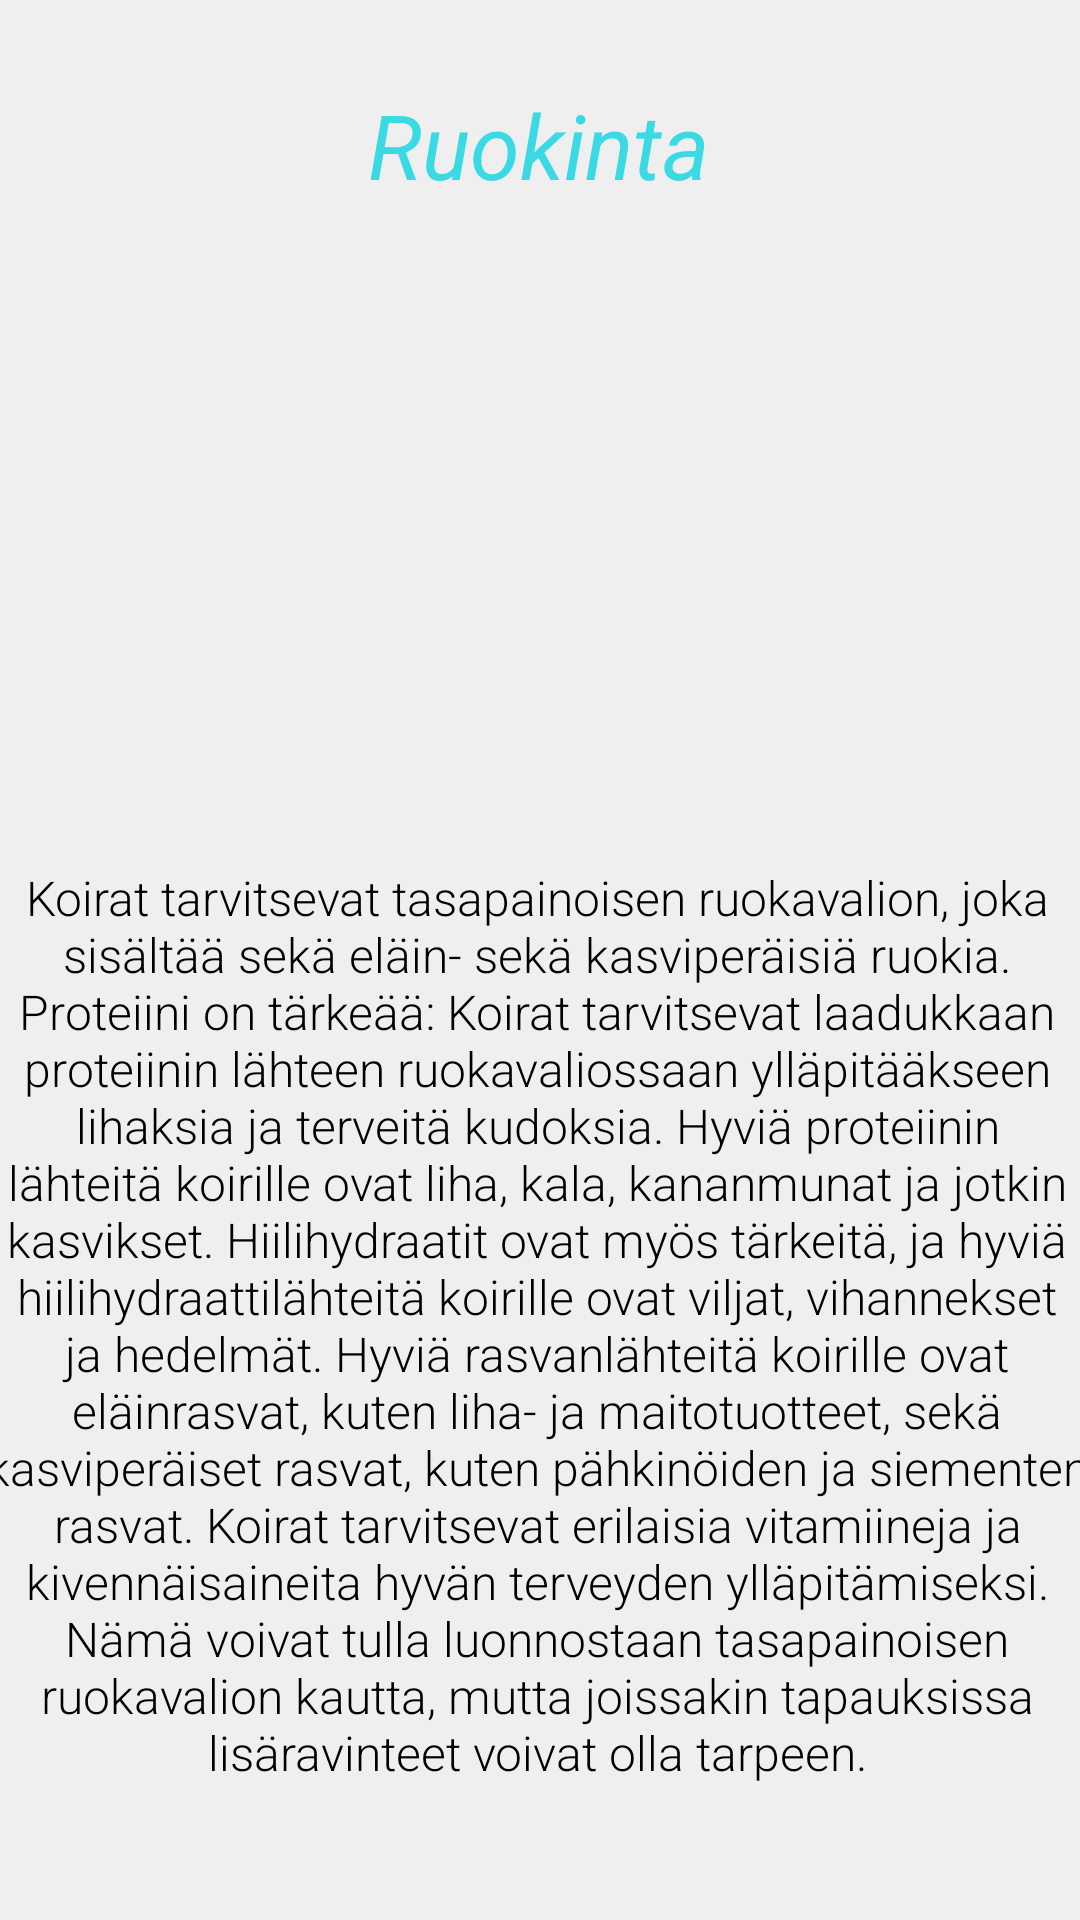

This screen was rendered from an Android layout file. Write that file and the resources it references.
<!-- AndroidManifest.xml: application theme Theme.Elainhelp -->
<!-- res/layout/activity_dog_food.xml -->
<?xml version="1.0" encoding="utf-8"?>
<androidx.constraintlayout.widget.ConstraintLayout xmlns:android="http://schemas.android.com/apk/res/android"
    xmlns:app="http://schemas.android.com/apk/res-auto"
    xmlns:tools="http://schemas.android.com/tools"
    android:layout_width="match_parent"
    android:layout_height="match_parent"
    android:background="@color/background_color"
    tools:context=".activity_DogFood">

    <TextView
        android:id="@+id/koiraRuokintaTv"
        android:layout_width="370dp"
        android:layout_height="375dp"
        android:layout_marginTop="15dp"
        android:background="@drawable/rounded_corners"
        android:fontFamily="sans-serif-light"
        android:text="@string/dog_ruoka_info"
        android:textAlignment="center"
        android:textColor="#000000"
        android:textSize="16sp"
        app:layout_constraintEnd_toEndOf="parent"
        app:layout_constraintHorizontal_bias="0.636"
        app:layout_constraintStart_toStartOf="parent"
        app:layout_constraintTop_toBottomOf="@+id/KoiraRuokintaImg" />

    <TextView
        android:id="@+id/KoiraRuokintaOtsikkoTv"
        android:layout_width="wrap_content"
        android:layout_height="wrap_content"
        android:layout_marginTop="28dp"
        android:text="@string/dog_ruoka_otsikko"
        android:textColor="#3ADAE4"
        android:textSize="30sp"
        android:textStyle="italic"
        app:layout_constraintEnd_toEndOf="parent"
        app:layout_constraintHorizontal_bias="0.498"
        app:layout_constraintStart_toStartOf="parent"
        app:layout_constraintTop_toTopOf="parent" />

    <ImageView
        android:id="@+id/KoiraRuokintaImg"
        android:layout_width="280dp"
        android:layout_height="181dp"
        android:layout_marginTop="24dp"
        android:scaleType="centerCrop"
        app:layout_constraintEnd_toEndOf="parent"
        app:layout_constraintStart_toStartOf="parent"
        app:layout_constraintTop_toBottomOf="@+id/KoiraRuokintaOtsikkoTv"
        app:srcCompat="@drawable/img_5" />
</androidx.constraintlayout.widget.ConstraintLayout>
<!-- resources referenced by this layout -->
<resources>
  <color name="background_color">#EFEFEF</color>
  <string name="dog_ruoka_info">Koirat tarvitsevat tasapainoisen ruokavalion, joka sisältää sekä eläin- sekä kasviperäisiä ruokia. Proteiini on tärkeää: Koirat tarvitsevat laadukkaan proteiinin lähteen ruokavaliossaan ylläpitääkseen lihaksia ja terveitä kudoksia. Hyviä proteiinin lähteitä koirille ovat liha, kala, kananmunat ja jotkin kasvikset. Hiilihydraatit ovat myös tärkeitä, ja hyviä hiilihydraattilähteitä koirille ovat viljat, vihannekset ja hedelmät. Hyviä rasvanlähteitä koirille ovat eläinrasvat, kuten liha- ja maitotuotteet, sekä kasviperäiset rasvat, kuten pähkinöiden ja siementen rasvat. Koirat tarvitsevat erilaisia vitamiineja ja kivennäisaineita hyvän terveyden ylläpitämiseksi. Nämä voivat tulla luonnostaan tasapainoisen ruokavalion kautta, mutta joissakin tapauksissa lisäravinteet voivat olla tarpeen.</string>
  <string name="dog_ruoka_otsikko">Ruokinta</string>
  <style name="Theme.Elainhelp" parent="Theme.MaterialComponents.DayNight.DarkActionBar">
          
          <item name="colorPrimary">@color/turkoosi</item>
          <item name="colorPrimaryVariant">@color/turkoosi</item>
          <item name="colorOnPrimary">@color/white</item>
          
          <item name="colorSecondary">@color/turkoosi</item>
          <item name="colorSecondaryVariant">@color/turkoosi</item>
          <item name="colorOnSecondary">@color/black</item>
          
          <item name="android:statusBarColor">?attr/colorPrimaryVariant</item>
          
      </style>
  <color name="turkoosi">#3ADAE4</color>
  <color name="white">#FFFFFFFF</color>
  <color name="black">#FF000000</color>
</resources>
